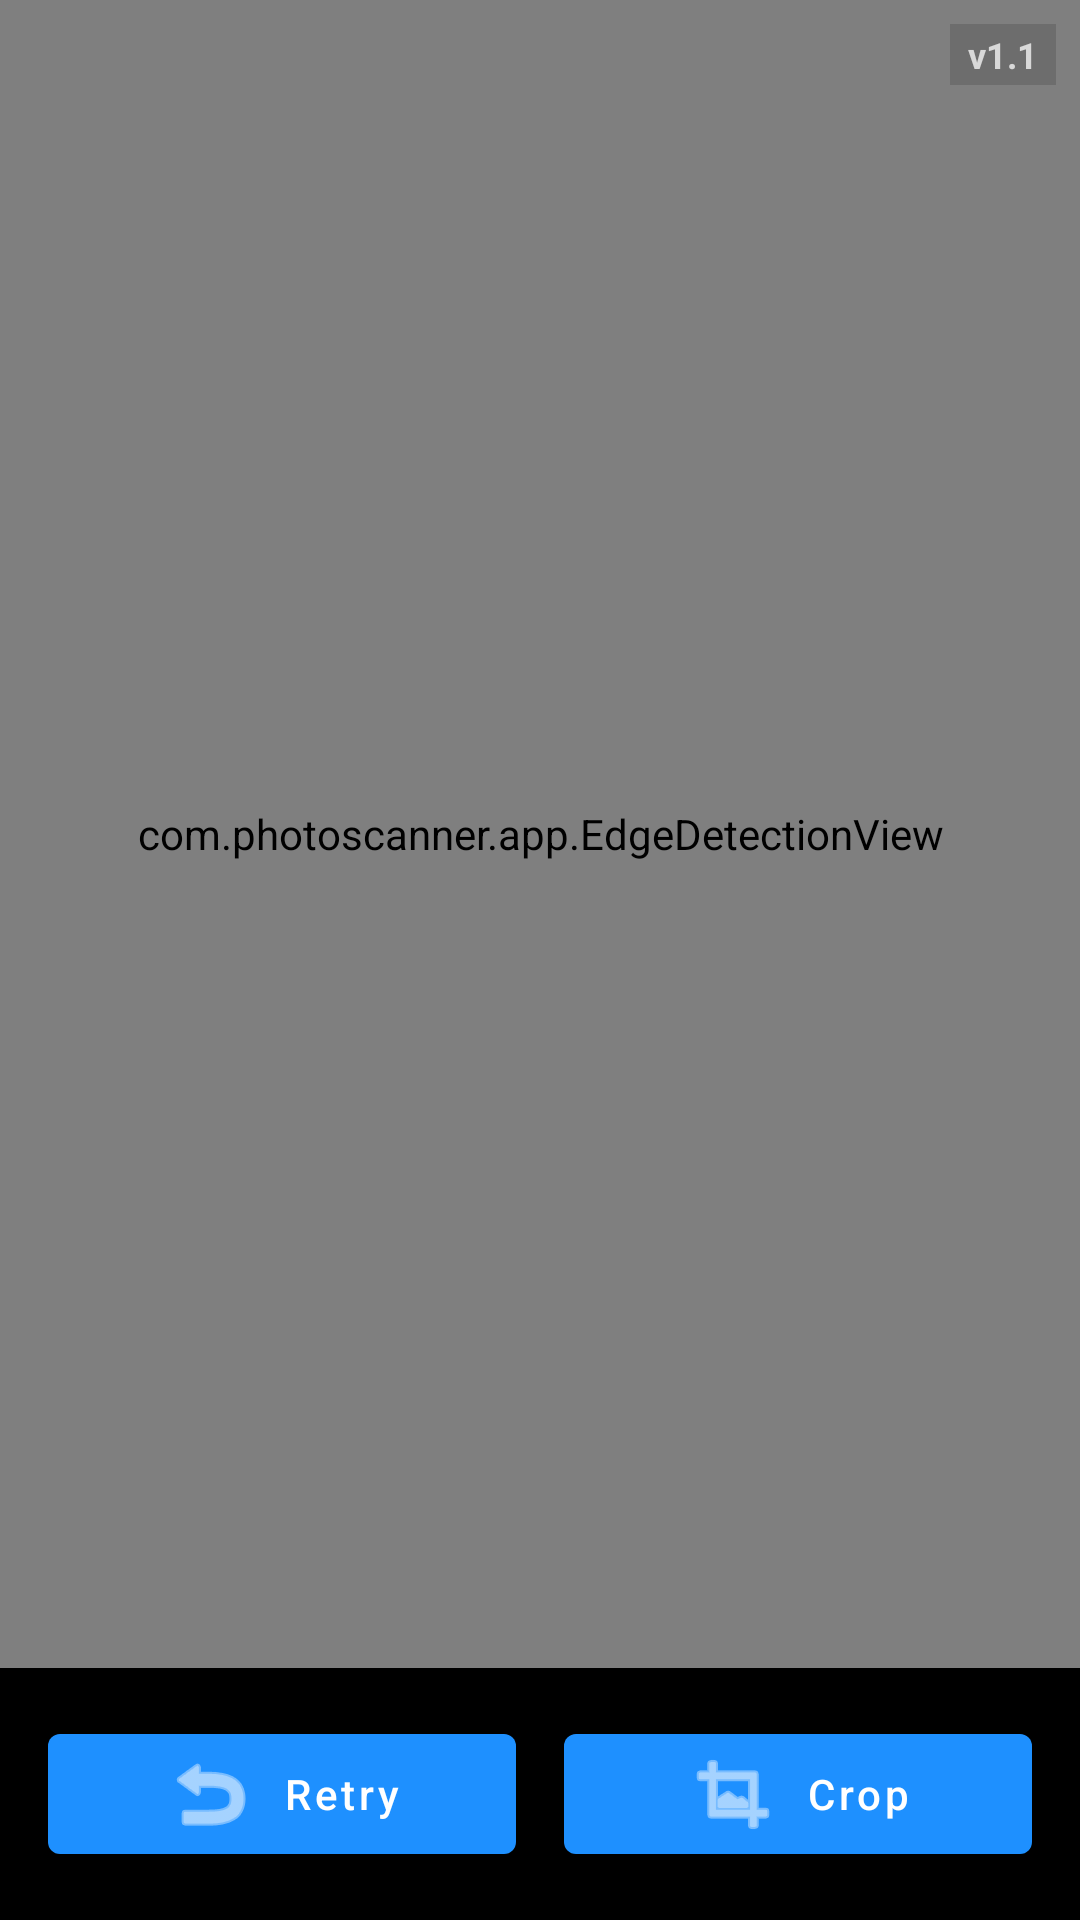

This screen was rendered from an Android layout file. Write that file and the resources it references.
<!-- AndroidManifest.xml: application theme Theme.PhotoScanner -->
<!-- res/layout/activity_edge_detection.xml -->
<?xml version="1.0" encoding="utf-8"?>
<androidx.constraintlayout.widget.ConstraintLayout xmlns:android="http://schemas.android.com/apk/res/android"
    xmlns:app="http://schemas.android.com/apk/res-auto"
    xmlns:tools="http://schemas.android.com/tools"
    android:layout_width="match_parent"
    android:layout_height="match_parent"
    android:background="@color/black"
    tools:context=".EdgeDetectionActivity">

    
    <FrameLayout
        android:id="@+id/previewContainer"
        android:layout_width="0dp"
        android:layout_height="0dp"
        app:layout_constraintBottom_toTopOf="@+id/buttonPanel"
        app:layout_constraintEnd_toEndOf="parent"
        app:layout_constraintStart_toStartOf="parent"
        app:layout_constraintTop_toTopOf="parent">

        <ImageView
            android:id="@+id/previewImageView"
            android:layout_width="match_parent"
            android:layout_height="match_parent"
            android:scaleType="fitCenter"
            android:contentDescription="@string/preview_image" />

        
        <com.photoscanner.app.EdgeDetectionView
            android:id="@+id/edgeDetectionView"
            android:layout_width="match_parent"
            android:layout_height="match_parent" />

    </FrameLayout>

    
    <LinearLayout
        android:id="@+id/buttonPanel"
        android:layout_width="0dp"
        android:layout_height="wrap_content"
        android:orientation="horizontal"
        android:padding="16dp"
        android:background="@color/black"
        app:layout_constraintBottom_toBottomOf="parent"
        app:layout_constraintEnd_toEndOf="parent"
        app:layout_constraintStart_toStartOf="parent">

        
        <com.google.android.material.button.MaterialButton
            android:id="@+id/retryButton"
            android:layout_width="0dp"
            android:layout_height="wrap_content"
            android:layout_marginEnd="8dp"
            android:layout_weight="1"
            android:text="@string/retry"
            android:textAllCaps="false"
            app:icon="@android:drawable/ic_menu_revert"
            app:iconGravity="textStart" />

        
        <com.google.android.material.button.MaterialButton
            android:id="@+id/cropButton"
            android:layout_width="0dp"
            android:layout_height="wrap_content"
            android:layout_marginStart="8dp"
            android:layout_weight="1"
            android:text="@string/crop"
            android:textAllCaps="false"
            app:icon="@android:drawable/ic_menu_crop"
            app:iconGravity="textStart" />
    </LinearLayout>

    
    <TextView
        android:id="@+id/statusTextView"
        android:layout_width="wrap_content"
        android:layout_height="wrap_content"
        android:background="#80000000"
        android:padding="8dp"
        android:text="@string/detecting_edges"
        android:textColor="@android:color/white"
        android:visibility="gone"
        app:layout_constraintBottom_toBottomOf="@+id/previewContainer"
        app:layout_constraintEnd_toEndOf="parent"
        app:layout_constraintStart_toStartOf="parent"
        app:layout_constraintTop_toTopOf="parent" />

    
    <TextView
        android:id="@+id/versionTextView"
        android:layout_width="wrap_content"
        android:layout_height="wrap_content"
        android:layout_marginTop="8dp"
        android:layout_marginEnd="8dp"
        android:alpha="0.7"
        android:text="v1.1"
        android:textColor="#FFFFFF"
        android:textSize="12sp"
        android:textStyle="bold"
        android:background="#33000000"
        android:paddingStart="6dp"
        android:paddingEnd="6dp"
        android:paddingTop="2dp"
        android:paddingBottom="2dp"
        app:layout_constraintEnd_toEndOf="parent"
        app:layout_constraintTop_toTopOf="parent" />

</androidx.constraintlayout.widget.ConstraintLayout>
<!-- resources referenced by this layout -->
<resources>
  <color name="black">#FF000000</color>
  <string name="crop">Crop</string>
  <string name="detecting_edges">Detecting edges...</string>
  <string name="preview_image">Preview image</string>
  <string name="retry">Retry</string>
  <style name="Theme.PhotoScanner" parent="Theme.MaterialComponents.DayNight.NoActionBar">
          
          <item name="colorPrimary">@color/dodger_blue</item>
          <item name="colorPrimaryVariant">@color/dodger_blue_dark</item>
          <item name="colorOnPrimary">@color/white</item>
          
          <item name="colorSecondary">@color/dodger_blue</item>
          <item name="colorSecondaryVariant">@color/dodger_blue_dark</item>
          <item name="colorOnSecondary">@color/white</item>
          
          <item name="android:statusBarColor" tools:targetApi="l">?attr/colorPrimaryVariant</item>
          
      </style>
  <color name="dodger_blue">#1E90FF</color>
  <color name="dodger_blue_dark">#1873CC</color>
  <color name="white">#FFFFFFFF</color>
</resources>
